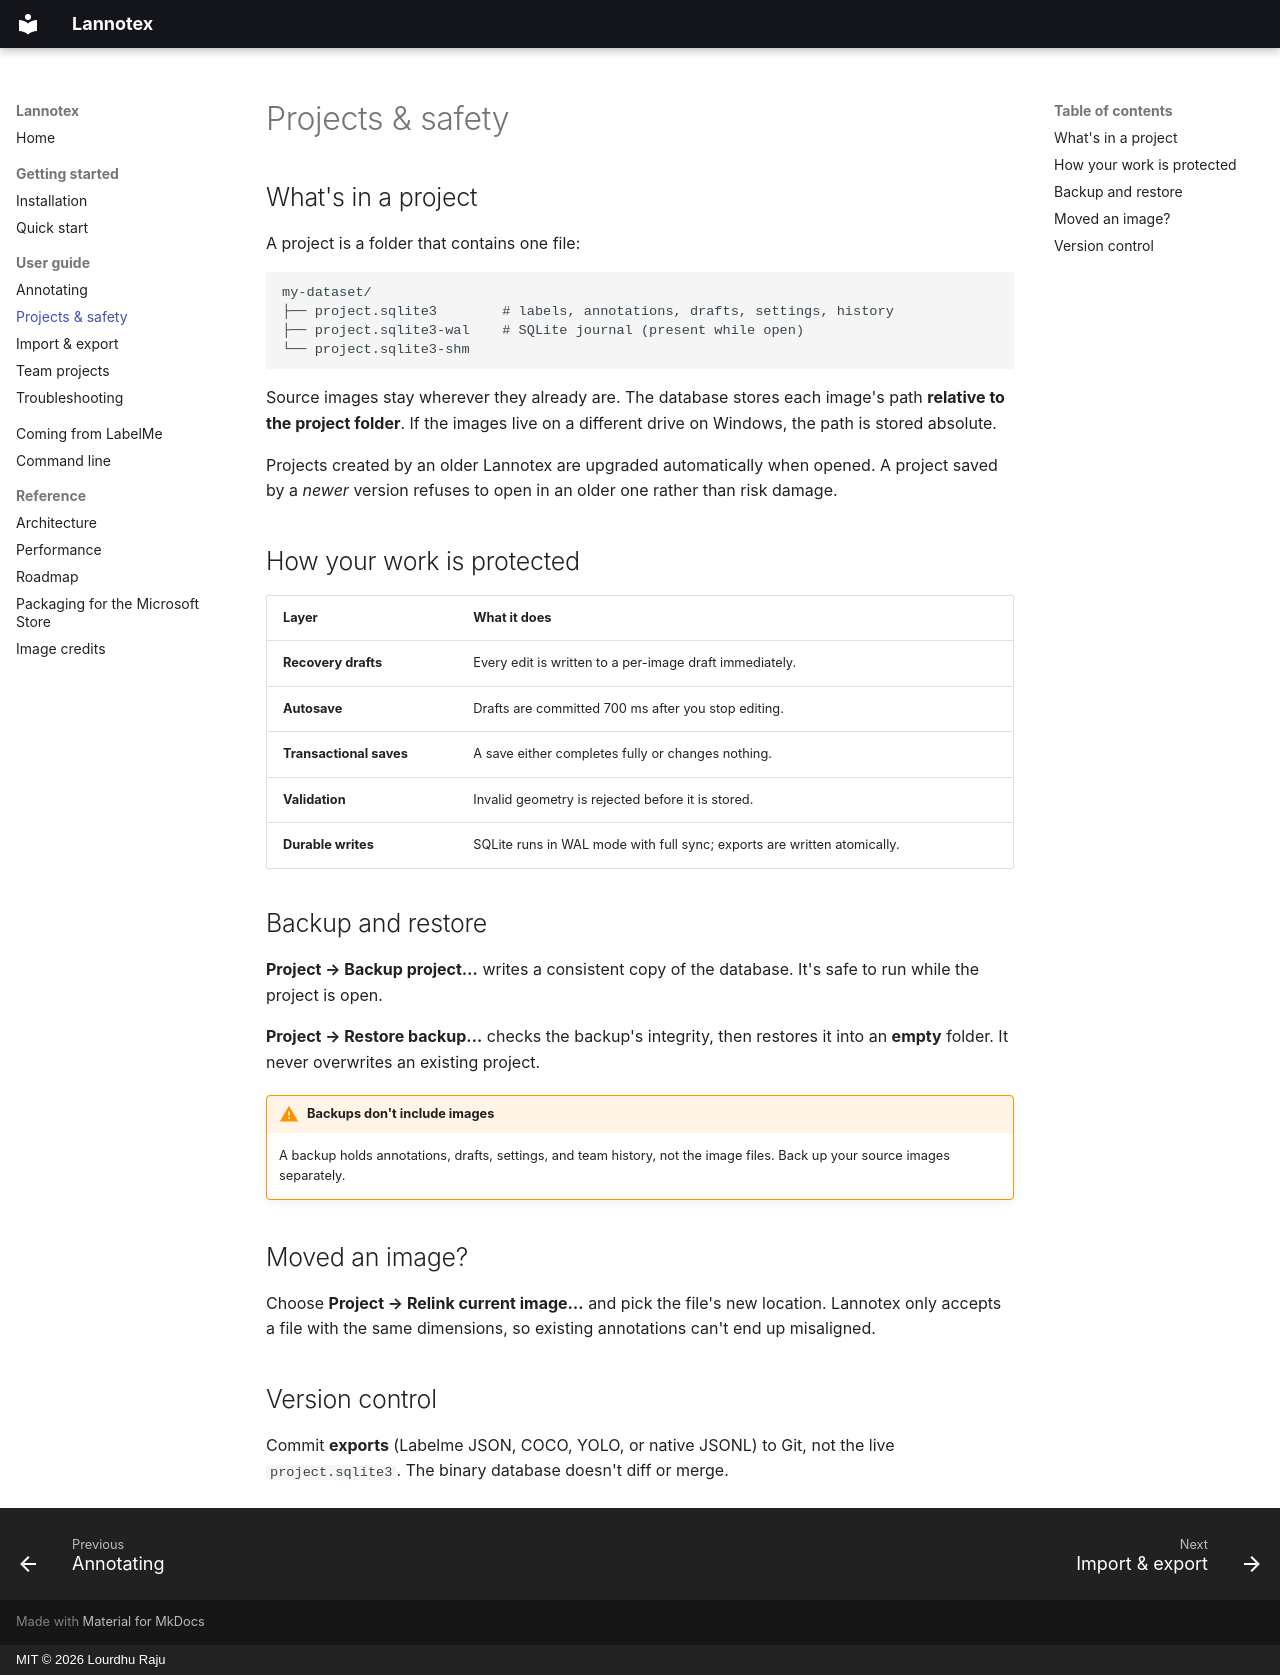

repository: Lourdhu02/Lannotex · page: guide/projects/index.html · generator: mkdocs · copyright: MIT © 2026 Lourdhu Raju

# Projects & safety

## What's in a project

A project is a folder that contains one file:

```text
my-dataset/
├── project.sqlite3        # labels, annotations, drafts, settings, history
├── project.sqlite3-wal    # SQLite journal (present while open)
└── project.sqlite3-shm
```

Source images stay wherever they already are. The database stores each image's path
**relative to the project folder**. If the images live on a different drive on Windows,
the path is stored absolute.

Projects created by an older Lannotex are upgraded automatically when opened. A project
saved by a *newer* version refuses to open in an older one rather than risk damage.

## How your work is protected

| Layer | What it does |
| --- | --- |
| **Recovery drafts** | Every edit is written to a per-image draft immediately. |
| **Autosave** | Drafts are committed 700 ms after you stop editing. |
| **Transactional saves** | A save either completes fully or changes nothing. |
| **Validation** | Invalid geometry is rejected before it is stored. |
| **Durable writes** | SQLite runs in WAL mode with full sync; exports are written atomically. |

## Backup and restore

**Project → Backup project…** writes a consistent copy of the database. It's safe to
run while the project is open.

**Project → Restore backup…** checks the backup's integrity, then restores it into an
**empty** folder. It never overwrites an existing project.

!!! warning "Backups don't include images"
    A backup holds annotations, drafts, settings, and team history, not the image files.
    Back up your source images separately.

## Moved an image?

Choose **Project → Relink current image…** and pick the file's new location. Lannotex
only accepts a file with the same dimensions, so existing annotations can't end up
misaligned.

## Version control

Commit **exports** (Labelme JSON, COCO, YOLO, or native JSONL) to Git, not the live
`project.sqlite3`. The binary database doesn't diff or merge.
